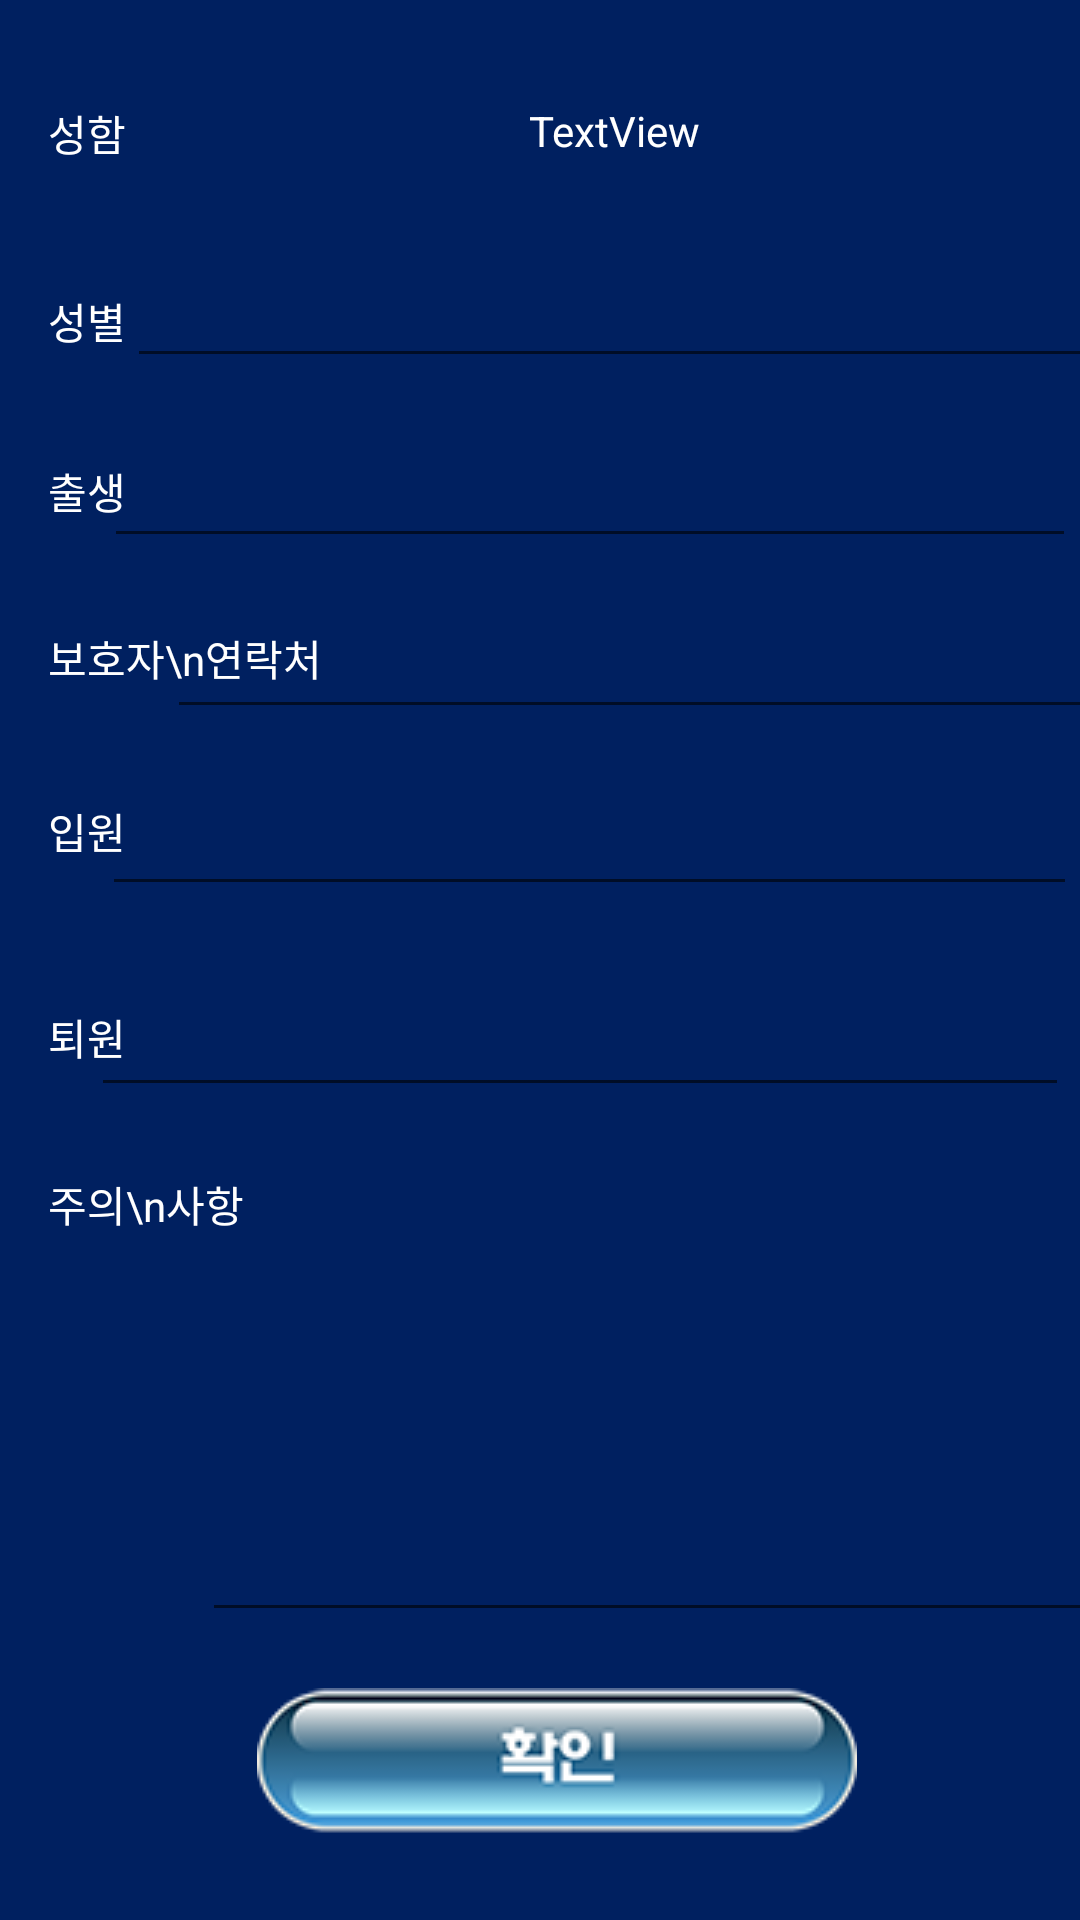

Here is an Android app screen rendered from its layout file. Give the layout XML and the strings, colors and styles it references.
<!-- AndroidManifest.xml: application theme AppTheme -->
<!-- res/layout/activity_patientinfo.xml -->
<?xml version="1.0" encoding="utf-8"?>
<android.support.constraint.ConstraintLayout
    xmlns:android="http://schemas.android.com/apk/res/android"
    xmlns:app="http://schemas.android.com/apk/res-auto"
    xmlns:tools="http://schemas.android.com/tools"
    android:orientation="vertical" android:layout_width="match_parent"
    android:layout_height="match_parent"
    android:background="#002060">

    <TextView
        android:id="@+id/textView4"
        android:textColor="#ffffff"
        android:textColorHint="#ffffff"
        android:layout_width="wrap_content"
        android:layout_height="wrap_content"
        android:layout_marginTop="34dp"
        android:text="성함"
        app:layout_constraintTop_toTopOf="parent"
        android:layout_marginLeft="16dp"
        app:layout_constraintLeft_toLeftOf="parent" />

    <TextView
        android:id="@+id/textView5"
        android:textColor="#ffffff"
        android:textColorHint="#ffffff"
        android:layout_width="wrap_content"
        android:layout_height="wrap_content"
        android:layout_marginLeft="16dp"
        android:layout_marginTop="36dp"
        android:text="출생"
        app:layout_constraintLeft_toLeftOf="parent"
        app:layout_constraintTop_toBottomOf="@+id/textView6" />

    <TextView
        android:id="@+id/textView6"
        android:textColor="#ffffff"
        android:textColorHint="#ffffff"
        android:layout_width="wrap_content"
        android:layout_height="wrap_content"
        android:text="성별"
        android:layout_marginTop="42dp"
        android:layout_marginLeft="16dp"
        app:layout_constraintLeft_toLeftOf="parent"
        app:layout_constraintTop_toBottomOf="@+id/textView4" />

    <EditText
        android:id="@+id/ET_SexP"
        android:textColor="#ffffff"
        android:textColorHint="#ffffff"
        android:layout_width="324dp"
        android:layout_height="43dp"
        android:layout_marginLeft="8dp"
        android:ems="10"
        android:inputType="textPersonName"
        app:layout_constraintHorizontal_bias="0.555"
        app:layout_constraintLeft_toRightOf="@+id/textView6"
        app:layout_constraintRight_toRightOf="parent"
        android:layout_marginTop="30dp"
        app:layout_constraintTop_toBottomOf="@+id/ET_NameP" />

    <EditText
        android:id="@+id/ET_BirthP"
        android:textColor="#ffffff"
        android:textColorHint="#ffffff"
        android:layout_width="324dp"
        android:layout_height="48dp"
        android:ems="10"
        android:inputType="date"
        android:layout_marginRight="8dp"
        app:layout_constraintRight_toRightOf="parent"
        app:layout_constraintLeft_toRightOf="@+id/textView5"
        android:layout_marginLeft="8dp"
        android:layout_marginTop="12dp"
        app:layout_constraintTop_toBottomOf="@+id/ET_SexP"
        app:layout_constraintHorizontal_bias="0.709"
        tools:layout_editor_absoluteX="70dp"
        android:onClick="CliBirthP"/>

    <TextView
        android:id="@+id/textView7"
        android:textColor="#ffffff"
        android:textColorHint="#ffffff"
        android:layout_width="wrap_content"
        android:layout_height="wrap_content"
        android:text="보호자\n연락처"
        android:layout_marginLeft="16dp"
        app:layout_constraintLeft_toLeftOf="parent"
        android:layout_marginTop="35dp"
        app:layout_constraintTop_toBottomOf="@+id/textView5" />

    <EditText
        android:id="@+id/ET_PhoneP"
        android:textColor="#ffffff"
        android:textColorHint="#ffffff"
        android:layout_width="324dp"
        android:layout_height="42dp"
        android:ems="10"
        android:inputType="phone"
        app:layout_constraintLeft_toRightOf="@+id/textView7"
        android:layout_marginLeft="0dp"
        android:layout_marginRight="8dp"
        app:layout_constraintRight_toRightOf="parent"
        android:layout_marginTop="15dp"
        app:layout_constraintTop_toBottomOf="@+id/ET_BirthP"
        app:layout_constraintHorizontal_bias="0.652"/>

    <TextView
        android:id="@+id/textView8"
        android:textColor="#ffffff"
        android:textColorHint="#ffffff"
        android:layout_width="wrap_content"
        android:layout_height="wrap_content"
        android:layout_marginLeft="16dp"
        android:text="입원"
        app:layout_constraintLeft_toLeftOf="parent"
        android:layout_marginTop="37dp"
        app:layout_constraintTop_toBottomOf="@+id/textView7" />

    <EditText
        android:id="@+id/ET_StartP"
        android:textColor="#ffffff"
        android:textColorHint="#ffffff"
        android:layout_width="325dp"
        android:layout_height="44dp"
        android:ems="10"
        android:inputType="date"
        android:layout_marginTop="15dp"
        app:layout_constraintTop_toBottomOf="@+id/ET_PhoneP"
        app:layout_constraintLeft_toRightOf="@+id/textView8"
        android:layout_marginLeft="8dp"
        android:layout_marginRight="8dp"
        app:layout_constraintRight_toRightOf="parent"
        app:layout_constraintHorizontal_bias="0.703" />

    <TextView
        android:id="@+id/textView9"
        android:textColor="#ffffff"
        android:textColorHint="#ffffff"
        android:layout_width="wrap_content"
        android:layout_height="wrap_content"
        android:text="퇴원"
        android:layout_marginLeft="16dp"
        app:layout_constraintLeft_toLeftOf="parent"
        android:layout_marginTop="48dp"
        app:layout_constraintTop_toBottomOf="@+id/textView8" />

    <EditText
        android:id="@+id/ET_EndP"
        android:textColor="#ffffff"
        android:textColorHint="#ffffff"
        android:layout_width="326dp"
        android:layout_height="47dp"
        android:ems="10"
        android:inputType="date"
        app:layout_constraintLeft_toRightOf="@+id/textView9"
        android:layout_marginLeft="0dp"
        android:layout_marginRight="8dp"
        app:layout_constraintRight_toRightOf="parent"
        android:layout_marginTop="20dp"
        app:layout_constraintTop_toBottomOf="@+id/ET_StartP"
        app:layout_constraintHorizontal_bias="0.744"
        tools:layout_editor_absoluteX="66dp" />

    <TextView
        android:id="@+id/textView10"
        android:textColor="#ffffff"
        android:textColorHint="#ffffff"
        android:layout_width="wrap_content"
        android:layout_height="wrap_content"
        android:layout_marginLeft="16dp"
        android:text="주의\n사항"
        app:layout_constraintLeft_toLeftOf="parent"
        android:layout_marginTop="35dp"
        app:layout_constraintTop_toBottomOf="@+id/textView9" />

    <EditText
        android:id="@+id/ET_MemoP"
        android:textColor="#ffffff"
        android:textColorHint="#ffffff"
        android:layout_width="324dp"
        android:layout_height="158dp"
        android:ems="10"
        android:inputType="textMultiLine"
        app:layout_constraintLeft_toRightOf="@+id/textView10"
        android:layout_marginLeft="25dp"
        android:layout_marginRight="8dp"
        app:layout_constraintRight_toRightOf="parent"
        android:layout_marginTop="17dp"
        app:layout_constraintTop_toBottomOf="@+id/ET_EndP" />

    <android.support.v7.widget.AppCompatImageButton
        android:id="@+id/Btn_addtoDB"
        app:srcCompat="@drawable/finished_checkin"
        android:background="#00000000"
        android:layout_width="wrap_content"
        android:layout_height="wrap_content"
        android:layout_marginBottom="8dp"
        android:layout_marginLeft="8dp"
        android:layout_marginRight="8dp"
        android:layout_marginTop="8dp"
        android:text="입실완료"
        app:layout_constraintBottom_toBottomOf="parent"
        app:layout_constraintLeft_toLeftOf="parent"
        app:layout_constraintRight_toRightOf="parent"
        app:layout_constraintTop_toBottomOf="@+id/ET_MemoP"
        android:onClick="insert"
        app:layout_constraintHorizontal_bias="0.54"
        app:layout_constraintVertical_bias="0.34" />

    <TextView
        android:id="@+id/ET_NameP"
        android:textColor="#ffffff"
        android:textColorHint="#ffffff"
        android:layout_width="wrap_content"
        android:layout_height="wrap_content"
        android:layout_marginLeft="0dp"
        android:layout_marginRight="8dp"
        android:layout_marginTop="34dp"
        android:text="TextView"
        app:layout_constraintHorizontal_bias="0.531"
        app:layout_constraintLeft_toRightOf="@+id/textView4"
        app:layout_constraintRight_toRightOf="parent"
        app:layout_constraintTop_toTopOf="parent" />

</android.support.constraint.ConstraintLayout>
<!-- resources referenced by this layout -->
<resources>
  <!-- drawable finished_checkin: png bitmap (drawable, 9556 bytes) -->
  <style name="AppTheme" parent="Theme.AppCompat.Light.DarkActionBar">
          
          <item name="colorPrimary">@color/colorPrimary</item>
          <item name="colorPrimaryDark">@color/colorPrimaryDark</item>
          <item name="colorAccent">@color/colorAccent</item>
  
          
          <item name="windowActionBar">false</item>
          <item name="windowNoTitle">true</item>
  
      </style>
  <!-- not gathered from this repository: default colours our renderer supplied (Android Studio template values) -->
  <color name="colorPrimary">#FF6200EE</color>
  <color name="colorPrimaryDark">#FF3700B3</color>
  <color name="colorAccent">#FF03DAC5</color>
</resources>
